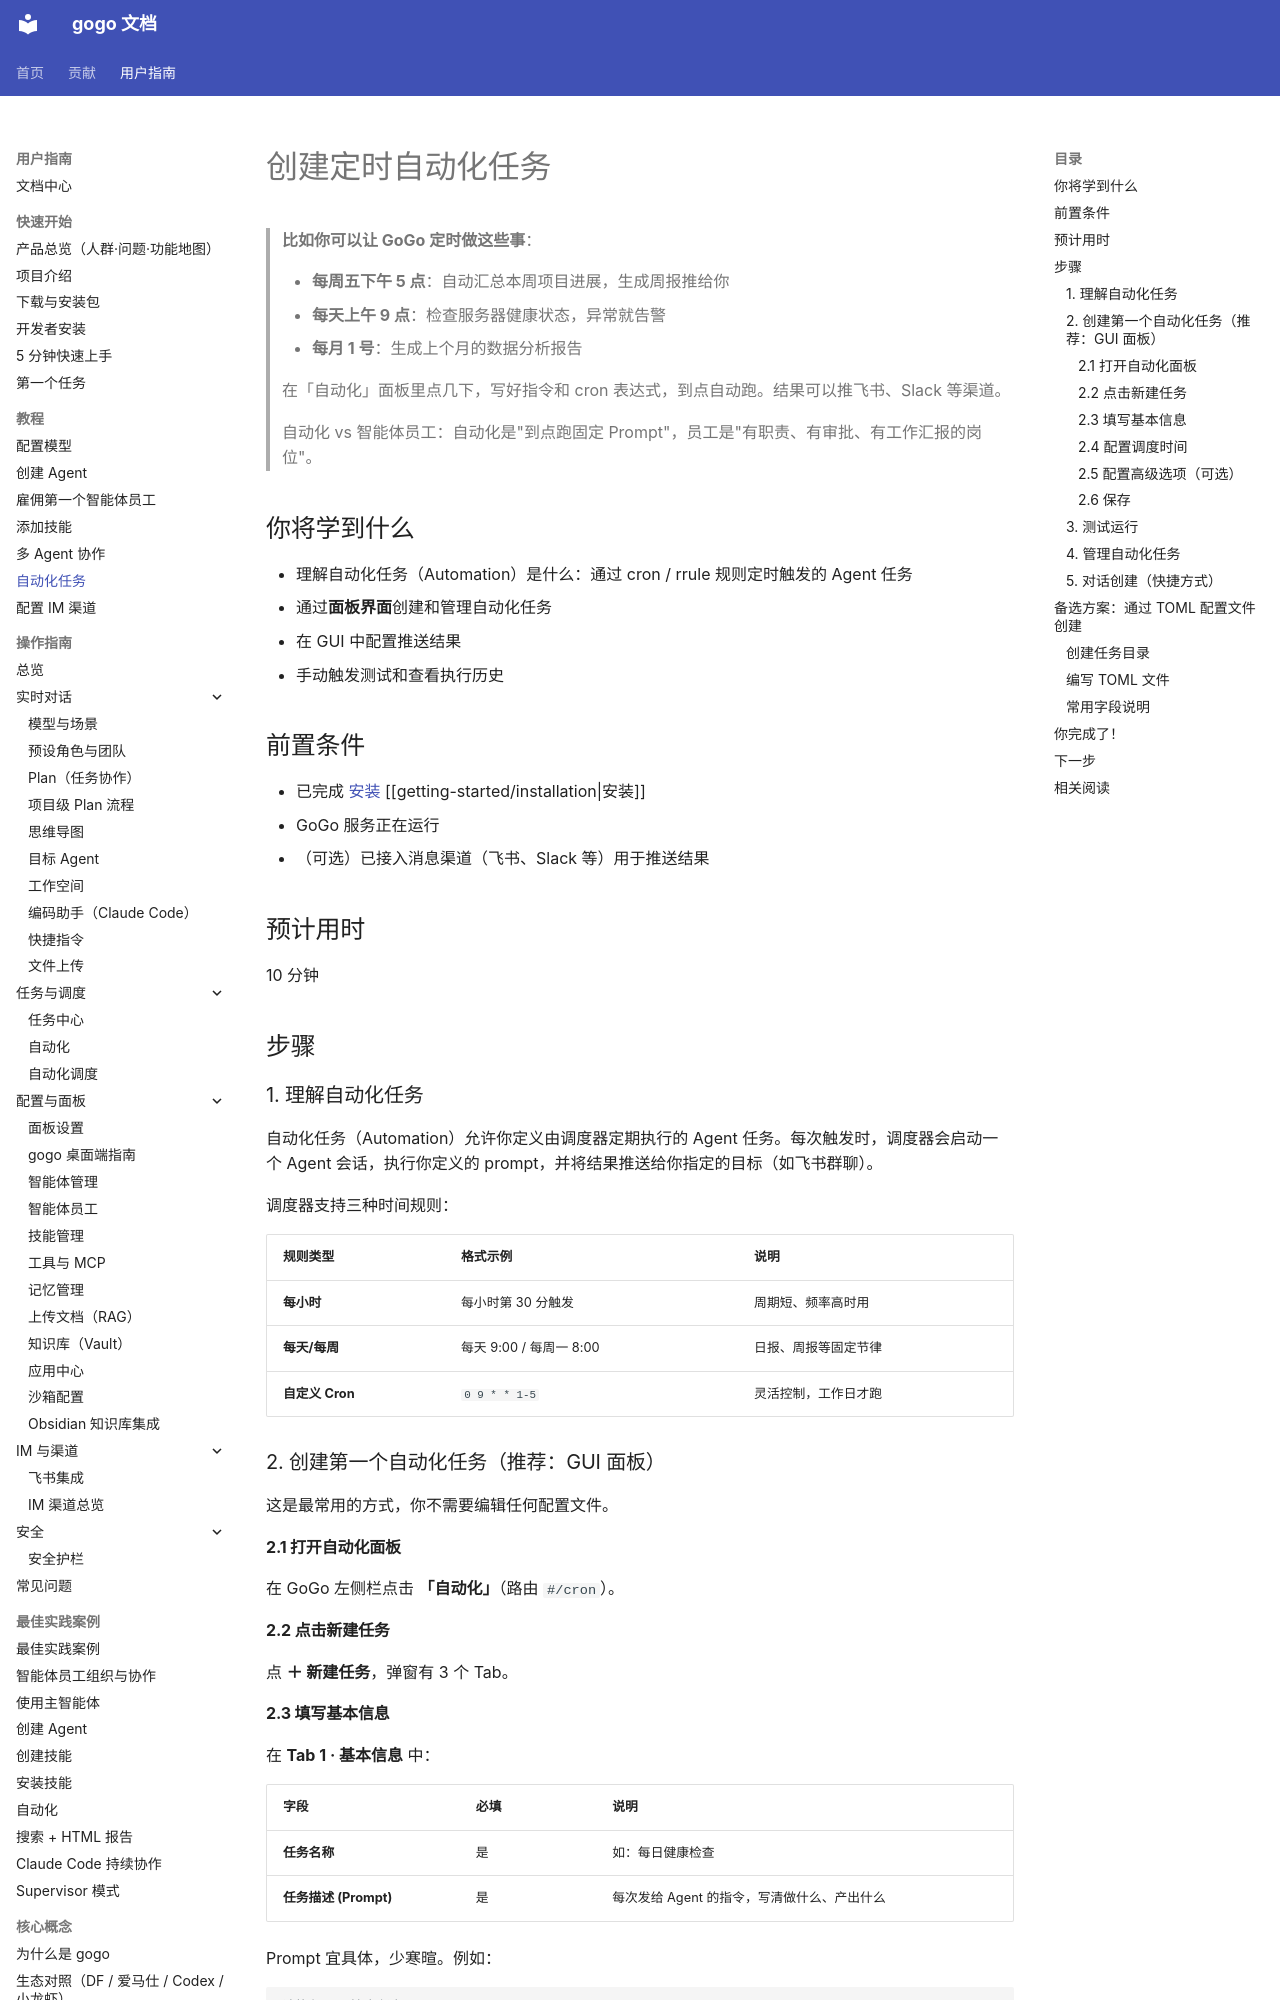

repository: CharonZou/gogo · page: user/tutorials/automation-task/index.html · generator: mkdocs

# 创建定时自动化任务

> **比如你可以让 GoGo 定时做这些事**：
>
> - **每周五下午 5 点**：自动汇总本周项目进展，生成周报推给你
> - **每天上午 9 点**：检查服务器健康状态，异常就告警
> - **每月 1 号**：生成上个月的数据分析报告
>
> 在「自动化」面板里点几下，写好指令和 cron 表达式，到点自动跑。结果可以推飞书、Slack 等渠道。
>
> 自动化 vs 智能体员工：自动化是"到点跑固定 Prompt"，员工是"有职责、有审批、有工作汇报的岗位"。

## 你将学到什么

- 理解自动化任务（Automation）是什么：通过 cron / rrule 规则定时触发的 Agent 任务
- 通过**面板界面**创建和管理自动化任务
- 在 GUI 中配置推送结果
- 手动触发测试和查看执行历史

## 前置条件

- 已完成 [安装](../getting-started/installation.md) [[getting-started/installation|安装]]
- GoGo 服务正在运行
- （可选）已接入消息渠道（飞书、Slack 等）用于推送结果

## 预计用时

10 分钟

## 步骤

### 1. 理解自动化任务

自动化任务（Automation）允许你定义由调度器定期执行的 Agent 任务。每次触发时，调度器会启动一个 Agent 会话，执行你定义的 prompt，并将结果推送给你指定的目标（如飞书群聊）。

调度器支持三种时间规则：

| 规则类型 | 格式示例 | 说明 |
|---------|---------|------|
| **每小时** | 每小时第 30 分触发 | 周期短、频率高时用 |
| **每天/每周** | 每天 9:00 / 每周一 8:00 | 日报、周报等固定节律 |
| **自定义 Cron** | `0 9 * * 1-5` | 灵活控制，工作日才跑 |

### 2. 创建第一个自动化任务（推荐：GUI 面板）

这是最常用的方式，你不需要编辑任何配置文件。

#### 2.1 打开自动化面板

在 GoGo 左侧栏点击 **「自动化」**（路由 `#/cron`）。

#### 2.2 点击新建任务

点 **＋ 新建任务**，弹窗有 3 个 Tab。

#### 2.3 填写基本信息

在 **Tab 1 · 基本信息** 中：

| 字段 | 必填 | 说明 |
|------|------|------|
| **任务名称** | 是 | 如：每日健康检查 |
| **任务描述 (Prompt)** | 是 | 每次发给 Agent 的指令，写清做什么、产出什么 |

Prompt 宜具体，少寒暄。例如：

```
请执行以下检查任务：
1. 检查最近 7 天的应用日志，找出所有 ERROR 级别日志
2. 分析 API 响应时间，标记平均响应时间 > 500ms 的接口
3. 检查磁盘使用率超过 80% 的目录
4. 生成检查报告，列出异常项和建议操作
```
